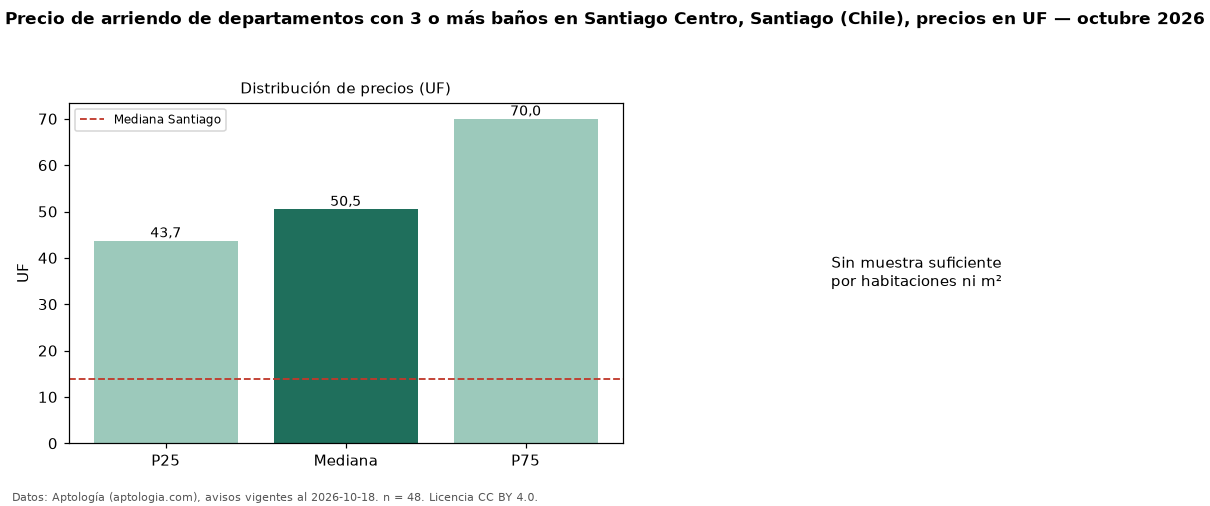

The file beside this chart, header and first rows:
seccion, metrica, valor, moneda, n
filtro, ban3, con 3 o más baños, , 48
precio, p25, 43.72, UF, 48
precio, mediana, 50.5, UF, 48
precio, p75, 70.0, UF, 48
precio, minimo, 27.0, UF, 48
precio, maximo, 130.0, UF, 48
m2, area_mediana_m2, 155.0, m2, 29
banos, mediana_banos, 3.0, , 
habitaciones, 3+, 50.0, UF, 43
ciudad, mediana_ciudad_referencia, 13.85, UF, 
ciudad, mediana_m2_ciudad, 0.28, UF, 
fuente, fecha_datos, 2026-10-18, , 
fuente, atribucion, https://www.aptologia.com/cl/arriendo/sa…, , 
fuente, licencia, CC BY 4.0, , 
